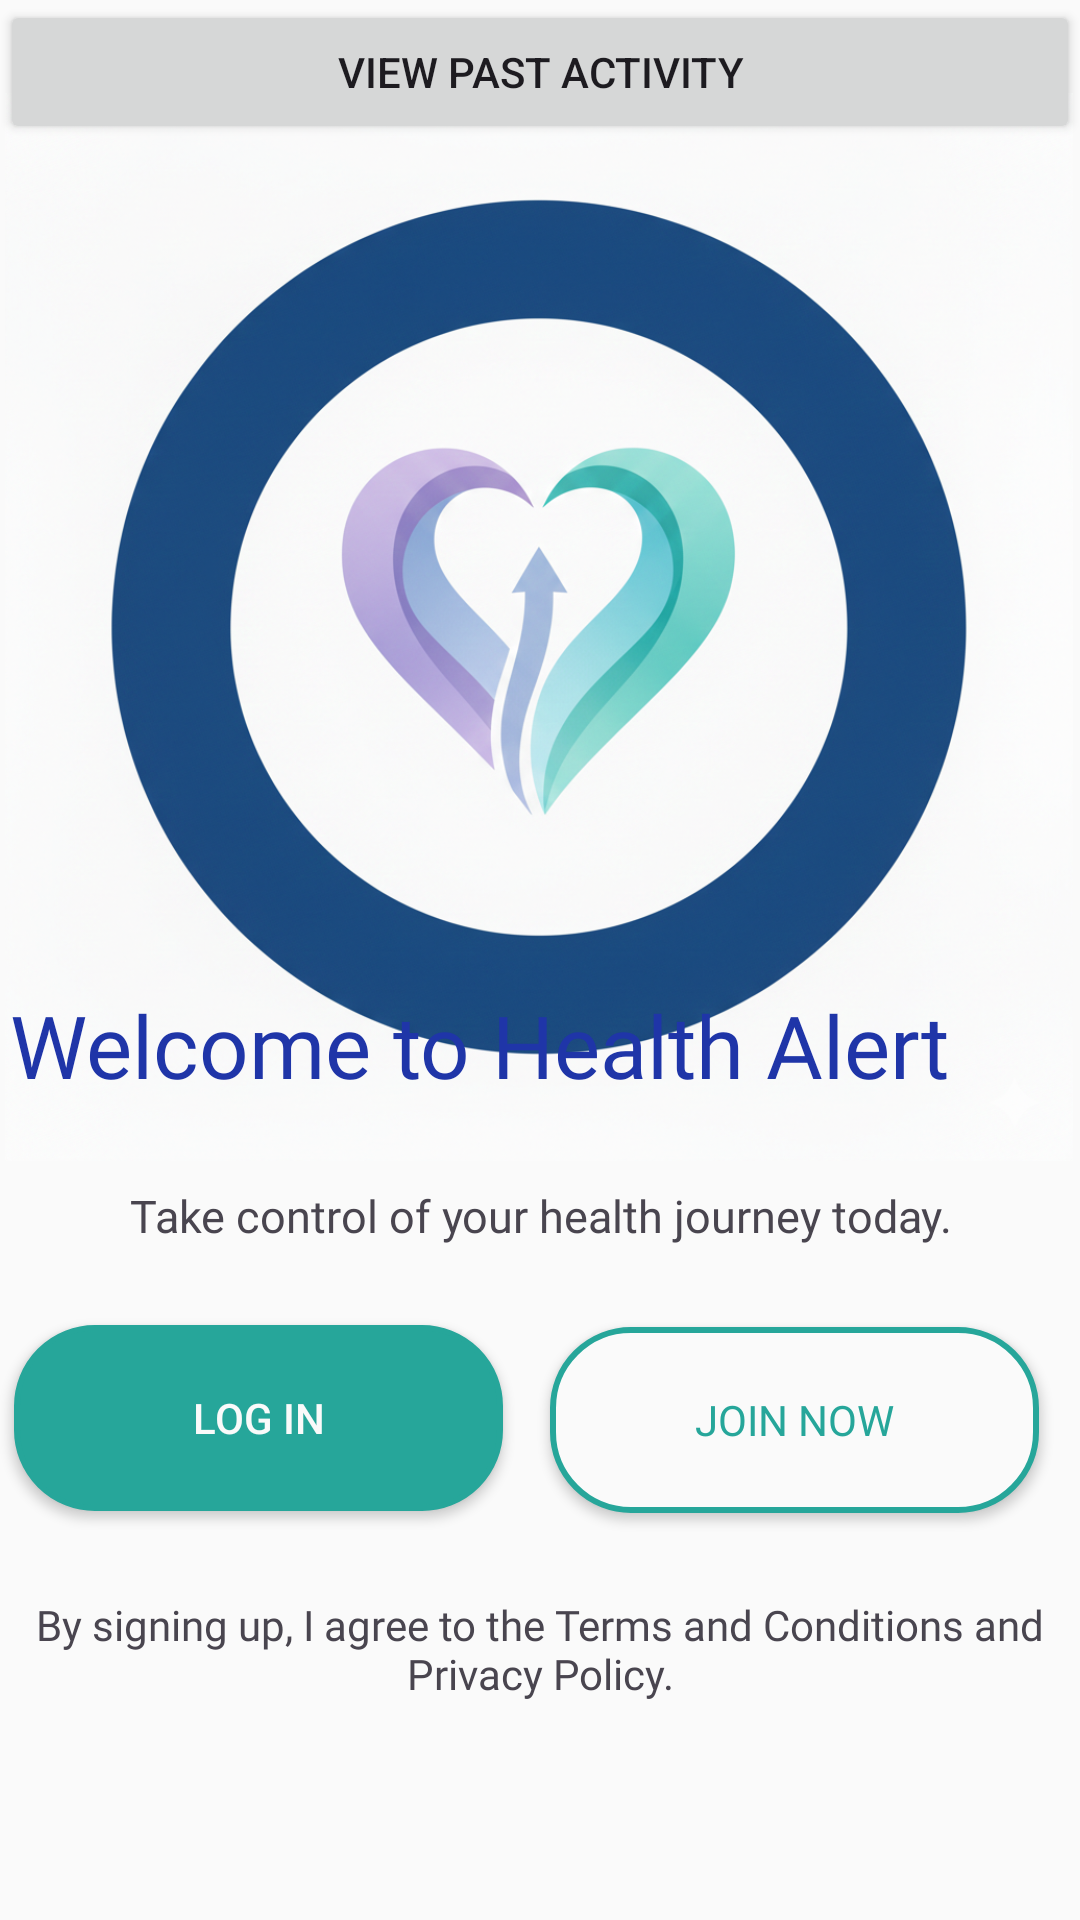

This screen was rendered from an Android layout file. Write that file and the resources it references.
<!-- AndroidManifest.xml: activity theme Theme.HealthAlert2 -->
<!-- res/layout/activity_main.xml -->
<?xml version="1.0" encoding="utf-8"?>
<androidx.constraintlayout.widget.ConstraintLayout xmlns:android="http://schemas.android.com/apk/res/android"
    xmlns:app="http://schemas.android.com/apk/res-auto"
    xmlns:tools="http://schemas.android.com/tools"
    android:layout_width="match_parent"
    android:layout_height="match_parent"
    android:background="#FAFAFA"
    android:fitsSystemWindows="true"
    tools:context=".MainActivity">

    <ImageView
        android:id="@+id/myImage"
        android:layout_width="372dp"
        android:layout_height="356dp"
        android:contentDescription="App logo"
        android:src="@drawable/logo"
        app:layout_constraintBottom_toBottomOf="parent"
        app:layout_constraintEnd_toEndOf="parent"
        app:layout_constraintHorizontal_bias="0.564"
        app:layout_constraintStart_toStartOf="parent"
        app:layout_constraintTop_toTopOf="parent"
        app:layout_constraintVertical_bias="0.109" />

    <Button
        android:id="@+id/loginbutton"
        android:layout_width="163dp"
        android:layout_height="62dp"
        android:background="@drawable/login_button_selector"
        android:text="Log in"
        android:textColor="#FAFAFA"
        app:backgroundTint="@null"
        app:layout_constraintBottom_toBottomOf="parent"
        app:layout_constraintEnd_toStartOf="@+id/joinnowbutton"
        app:layout_constraintHorizontal_bias="0.235"
        app:layout_constraintStart_toStartOf="parent"
        app:layout_constraintTop_toTopOf="parent"
        app:layout_constraintVertical_bias="0.764" />

    <Button
        android:id="@+id/joinnowbutton"
        android:layout_width="163dp"
        android:layout_height="62dp"
        android:background="@drawable/join_button_background"
        android:fontFamily="@font/poppins"
        android:text="Join now"
        android:textColor="#26A69A"
        app:backgroundTint="@null"
        app:layout_constraintBottom_toBottomOf="parent"
        app:layout_constraintEnd_toEndOf="parent"
        app:layout_constraintHorizontal_bias="0.931"
        app:layout_constraintStart_toStartOf="parent"
        app:layout_constraintTop_toTopOf="parent"
        app:layout_constraintVertical_bias="0.765" />

    <TextView
        android:id="@+id/textView2"
        android:layout_width="wrap_content"
        android:layout_height="wrap_content"
        android:fontFamily="@font/poppins"
        android:text="By signing up, I agree to the Terms and Conditions and Privacy Policy."
        android:textAlignment="center"
        app:layout_constraintBottom_toBottomOf="parent"
        app:layout_constraintEnd_toEndOf="parent"
        app:layout_constraintHorizontal_bias="0.0"
        app:layout_constraintStart_toStartOf="parent"
        app:layout_constraintTop_toTopOf="parent"
        app:layout_constraintVertical_bias="0.88" />

    <TextView
        android:id="@+id/textView3"
        android:layout_width="354dp"
        android:layout_height="45dp"
        android:fontFamily="@font/poppins"
        android:text="Welcome to Health Alert"
        android:textColor="#1F35A8"
        android:textSize="29sp"
        android:typeface="normal"
        app:layout_constraintBottom_toBottomOf="parent"
        app:layout_constraintEnd_toEndOf="parent"
        app:layout_constraintHorizontal_bias="0.561"
        app:layout_constraintStart_toStartOf="parent"
        app:layout_constraintTop_toTopOf="parent"
        app:layout_constraintVertical_bias="0.553" />

    <TextView
        android:id="@+id/textView4"
        android:layout_width="wrap_content"
        android:layout_height="wrap_content"
        android:layout_marginTop="17dp"
        android:fontFamily="@font/poppins"
        android:text="Take control of your health journey today."
        android:textAlignment="center"
        android:textSize="15sp"
        app:layout_constraintBottom_toBottomOf="parent"
        app:layout_constraintEnd_toEndOf="parent"
        app:layout_constraintStart_toStartOf="parent"
        app:layout_constraintTop_toBottomOf="@+id/textView3"
        app:layout_constraintVertical_bias="0.018" />

    <Button
        android:id="@+id/viewPastDataButton"
        android:layout_width="match_parent"
        android:layout_height="wrap_content"
        android:text="View Past Activity"/>
</androidx.constraintlayout.widget.ConstraintLayout>
<!-- resources referenced by this layout -->
<resources>
  <!-- drawable join_button_background (drawable) -->
  <?xml version="1.0" encoding="utf-8"?>
  <selector xmlns:android="http://schemas.android.com/apk/res/android">
  
      
      <item android:state_pressed="true">
          <shape android:shape="rectangle">
              <solid android:color="#1E4E87"/>   
              <stroke android:width="2dp"
                  android:color="#26A69A"/>      
              <corners android:radius="26dp"/>
          </shape>
      </item>
  
      
      <item>
       <shape android:shape="rectangle">
           <solid android:color="#FAFAFA"/>   
              <stroke android:width="2dp"
                  android:color="#26A69A"/>      
              <corners android:radius="26dp"/>
          </shape>
      </item>
  
  </selector>
  <!-- drawable login_button_selector (drawable) -->
  <?xml version="1.0" encoding="utf-8"?>
  <selector xmlns:android="http://schemas.android.com/apk/res/android">
  
      
      <item android:state_pressed="true">
          <shape android:shape="rectangle">
              <solid android:color="#1E4E87"/>       
              <stroke android:width="2dp"
                  android:color="#26A69A"/>      
              <corners android:radius="26dp"/>       
          </shape>
      </item>
  
      
      <item>
          <shape android:shape="rectangle">
              <solid android:color="#26A69A"/>       
              <stroke android:width="2dp"
                  android:color="#26A69A"/> 
              <corners android:radius="26dp"/>
          </shape>
      </item>
  
  
  </selector>
  <!-- drawable logo: png bitmap (drawable, 1041883 bytes) -->
  <style name="Theme.HealthAlert2" parent="Base.Theme.HealthAlert2" />
  <style name="Base.Theme.HealthAlert2" parent="Theme.Material3.DayNight.NoActionBar">
          
          
      </style>
</resources>
